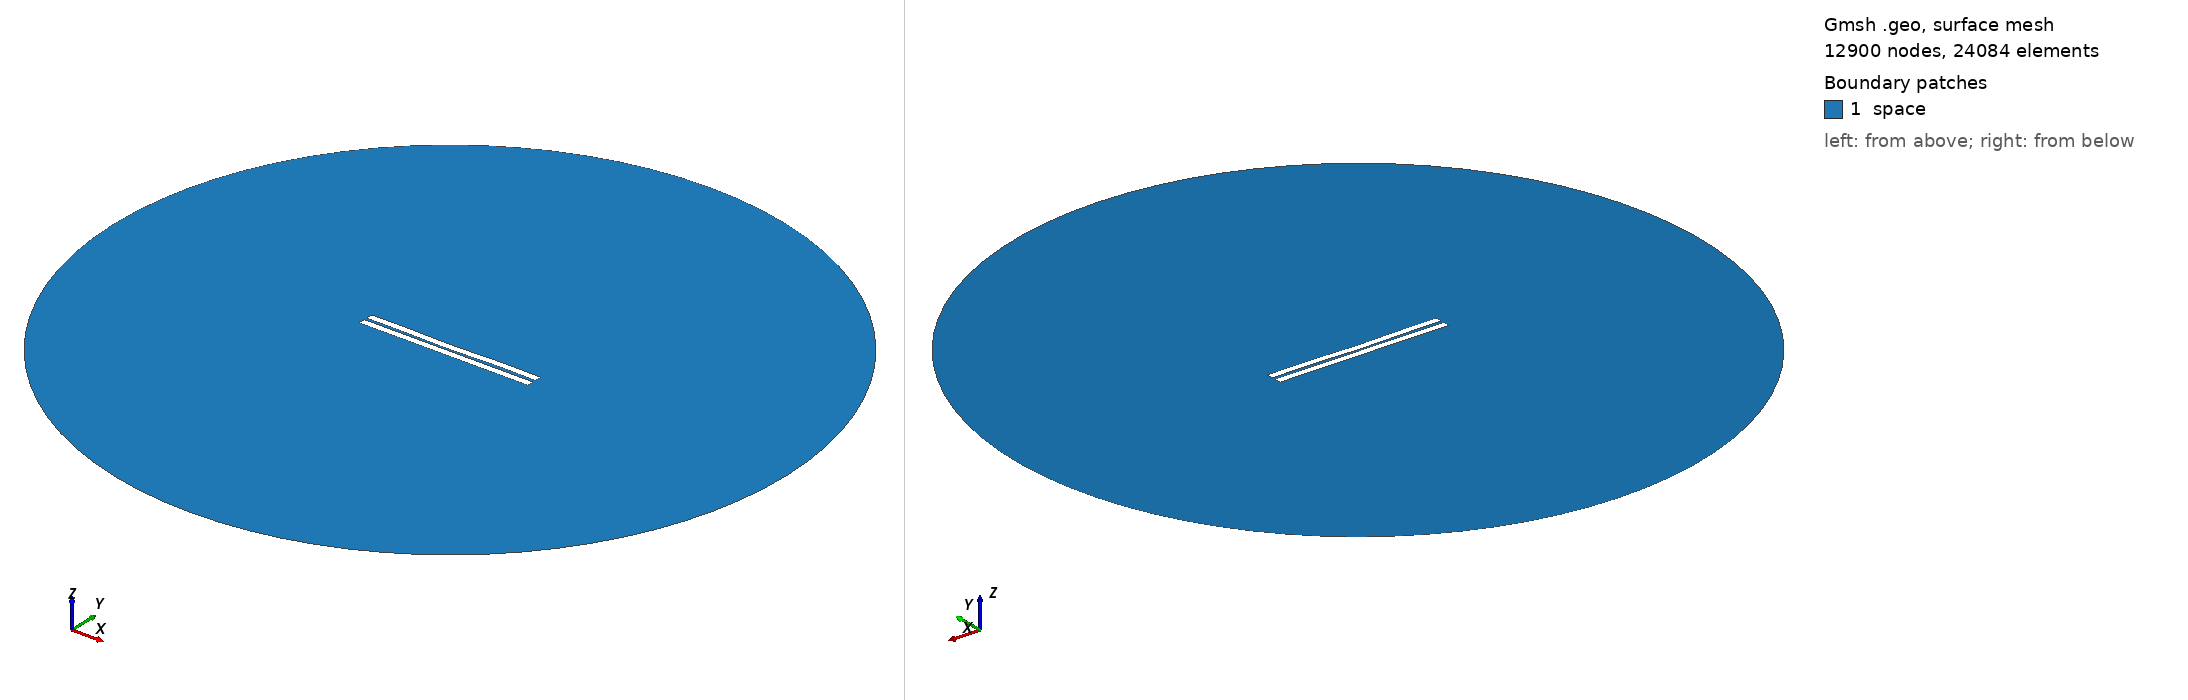

Gmsh geometry script, surface-meshed: 12900 nodes, 24084 surface elements. Boundary patches (legend numbers): 1 space. Left view from above one corner, right view from below the opposite corner. Legend entries are the model's physical surfaces. The drawing asked Gmsh for element sizes between 1% and 20% of the model's largest extent; the script's own settings can give other sizes.

=== 385.geo (drawn) ===
//---------------------------------------
// Geometry kernel
//---------------------------------------

SetFactory("OpenCASCADE");



//---------------------------------------
// Parameters of the geometry
//---------------------------------------

// Overetch of the upper plate
overetch = 0.0;

// Distance between the plates
distance = 1.5;

// Discretization over the x axis (for the deformation)
nx = 50; 

// Length of the plate
L = 100 - overetch; 

// Number of modes
n = 4; 

// 1st mode coefficient
coeff(1) = 0.07499999999999998;
beta(1) = 0.596864 * 3.1415926535 / L;

// 2nd mode coefficient
coeff(2) = -0.15;
beta(2) = 1.49418 * 3.1415926535 / L;

// 3rd mode coefficient
coeff(3) = -0.075;
beta(3) = 2.50025 * 3.1415926535 / L;

// 4th mode coefficient
coeff(4) = 0.15;
beta(4) = 3.49999 * 3.1415926535 / L;



//---------------------------------------
// Upper plate (deformed rectangle)
//---------------------------------------

// Coordiantes of the upper plate
xmin = -50;
xmax = 50 - overetch;

// Height of the upper plate
yheight = 4 - 2 * overetch;

// Indexes of the points
UpperID[] = {};
LowerID[] = {};
LeftID[] = {};
RightID[] = {};

// Point index
p = 1;

// Horizontal edges
For i In {1:nx}
    x = xmin + (i-1)*(xmax - xmin)/(nx-1);

    y_bottom = distance / 2 + overetch;
    For j In {1:n}
        C = (Cosh(beta(j)*L) + Cos(beta(j)*L)) / (Sinh(beta(j)*L) + Sin(beta(j)*L));
        y_bottom  = y_bottom + coeff(j) * (Cosh(beta(j)*(x+50)) - Cos(beta(j)*(x+50)) - C * (Sinh(beta(j)*(x+50)) - Sin(beta(j)*(x+50))));
    EndFor

    y_top = y_bottom + yheight;

    Point(p) = {x, y_top, 0, 1.0};
    UpperID[i] = p;
    p = p + 1;

    Point(p) = {x, y_bottom, 0, 1.0};
    LowerID[i] = p;
    p = p + 1;
EndFor

// Create point lists
UpperPts[] = {}; LowerPts[] = {};
For i In {1:nx}
  UpperPts[] += {UpperID[i]};
  LowerPts[] += {LowerID[i]};
EndFor

// Build splines
Spline(1) = {UpperPts[]};
Spline(2) = {LowerPts[]};
Line(3) = {LowerPts[nx-1], UpperPts[nx-1]};
Line(4) = {LowerPts[0], UpperPts[0]};

// Build the plane surface
Curve Loop(1) = {2, 3, -1, -4};
Plane Surface(1) = {1};



//---------------------------------------
// Lower plate (rectangle)
//---------------------------------------

// Vertices
Point(1001) = {-50, -1, 0, 1.0};
Point(1002) = { 50, -1, 0, 1.0};
Point(1003) = { 50,  -5, 0, 1.0};
Point(1004) = {-50,  -5, 0, 1.0};

// Edges
Line(5) = {1001, 1002};
Line(6) = {1002, 1003};
Line(7) = {1003, 1004};
Line(8) = {1004, 1001};

// Plane surface
Line Loop(2) = {5, 6, 7, 8};
Plane Surface(2) = {2}; 



//---------------------------------------
// Outer (fictious) boundary
//---------------------------------------

// Points
Point(1005) = {0, 0, 0};       // Center
Point(1006) = {200, 0, 0};     // Start point
Point(1007) = {0, 200, 0};     // 90 degrees
Point(1008) = {-200, 0, 0};    // 180 degrees
Point(1009) = {0, -200, 0};    // 270 degrees

// Circle arcs (each needs start, center, end)
Circle(9) = {1006, 1005, 1007};
Circle(10) = {1007, 1005, 1008};
Circle(11) = {1008, 1005, 1009};
Circle(12) = {1009, 1005, 1006};

// Plane surface for the entire domain
Curve Loop(3) = {9, 10, 11, 12};
Surface(3) = {3};

// Subtract the plates from the whole domain to obtain the actual domain where we want to solve the equations
BooleanDifference{ Surface{3}; Delete; }{ Surface{1}; Surface{2}; Delete; }




//---------------------------------------
// Transfinite Lines/Curves
//---------------------------------------

// Set the number of points on the boundaries
r = 7;

// Plates
Transfinite Curve {1, 2} = 50*r Using Progression 1;
Transfinite Curve {3, 4} = 2*r Using Progression 1;
Transfinite Line {5, 7} = 50*r Using Progression 1;
Transfinite Line {6, 8} = 2*r Using Progression 1;

// Outer boundary
Transfinite Line {9, 10, 11, 12} = 20 Using Progression 1;



//---------------------------------------
// Physical groups
//---------------------------------------                

// Physical curves (boundaries)
Physical Line("force_segment", 10) = {2};
Physical Line("upper_plate", 11) = {1, 3, 4};
Physical Line("lower_plate", 12) = {5, 6, 7, 8};
Physical Line("boundary", 20) = {9, 10, 11, 12};

// Physical Surfaces
Physical Surface("space", 30) = {3};



//---------------------------------------
// 6. Generate the Mesh
//---------------------------------------

// 2D mesh generation
Mesh 2;
